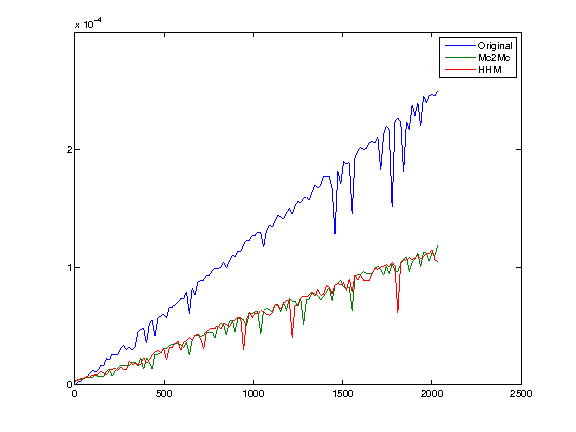

Data behind this chart, as committed beside it:
1, 0, 2e-06, 3e-06
17, 2e-06, 4e-06, 4e-06
33, 3e-06, 4e-06, 5e-06
49, 5e-06, 5e-06, 5e-06
65, 6e-06, 6e-06, 7e-06
81, 9e-06, 6e-06, 6e-06
97, 1.2e-05, 6e-06, 8e-06
113, 1.1e-05, 9e-06, 8e-06
129, 1.2e-05, 7e-06, 9e-06
145, 1.6e-05, 7e-06, 1.1e-05
161, 1.6e-05, 7e-06, 1e-05
177, 2.2e-05, 1.1e-05, 8e-06
193, 2.1e-05, 1.3e-05, 1.2e-05
209, 2.6e-05, 7e-06, 1.3e-05
225, 2.5e-05, 1.2e-05, 1.4e-05
241, 2.6e-05, 1.4e-05, 1.2e-05
257, 3.1e-05, 1.6e-05, 1.5e-05
273, 3.3e-05, 1.6e-05, 1.3e-05
289, 3e-05, 1.6e-05, 1.3e-05
305, 3.2e-05, 1.6e-05, 2e-05
321, 2.9e-05, 1.9e-05, 1.7e-05
337, 3.2e-05, 1.9e-05, 1.8e-05
353, 4.5e-05, 1.6e-05, 1.7e-05
369, 4.7e-05, 2.3e-05, 1.7e-05
385, 4.8e-05, 1.3e-05, 2.3e-05
401, 3.5e-05, 2.3e-05, 1.8e-05
417, 5.2e-05, 1.9e-05, 2.1e-05
433, 5.5e-05, 1.3e-05, 2.5e-05
449, 4.1e-05, 2.6e-05, 2.8e-05
465, 5.7e-05, 2.6e-05, 2.9e-05
481, 5.8e-05, 2.7e-05, 2.7e-05
497, 6e-05, 3e-05, 3.1e-05
513, 5.7e-05, 3.1e-05, 2.1e-05
529, 6.6e-05, 3.3e-05, 3.2e-05
545, 6.6e-05, 3.4e-05, 3.2e-05
561, 6.8e-05, 3.5e-05, 3.5e-05
577, 7e-05, 3.5e-05, 3.7e-05
593, 7.3e-05, 3.4e-05, 2.9e-05
609, 7.3e-05, 3.1e-05, 3.6e-05
625, 7.9e-05, 3.6e-05, 3.7e-05
641, 6e-05, 2.5e-05, 4e-05
657, 8.2e-05, 3.8e-05, 3.8e-05
673, 7.6e-05, 4.2e-05, 4.2e-05
689, 8.7e-05, 4.2e-05, 4.3e-05
705, 8.9e-05, 4.1e-05, 3.9e-05
721, 8.9e-05, 4.2e-05, 3e-05
737, 9.3e-05, 4.5e-05, 4.5e-05
753, 9.3e-05, 4.4e-05, 4.7e-05
769, 9.7e-05, 4.5e-05, 4.8e-05
785, 9.9e-05, 4e-05, 4.8e-05
801, 9.9e-05, 4.9e-05, 5e-05
817, 0.0001, 5.2e-05, 4.7e-05
833, 0.000104, 5.1e-05, 5.2e-05
849, 9.9e-05, 4.2e-05, 5.1e-05
865, 0.000105, 5.4e-05, 4.9e-05
881, 0.00011, 5.5e-05, 5.4e-05
897, 0.000109, 4.5e-05, 5.5e-05
913, 0.000113, 5.6e-05, 5.7e-05
929, 0.000113, 5.7e-05, 5.7e-05
945, 0.000119, 5.5e-05, 2.9e-05
961, 0.000123, 5e-05, 5.5e-05
... 67 more rows
